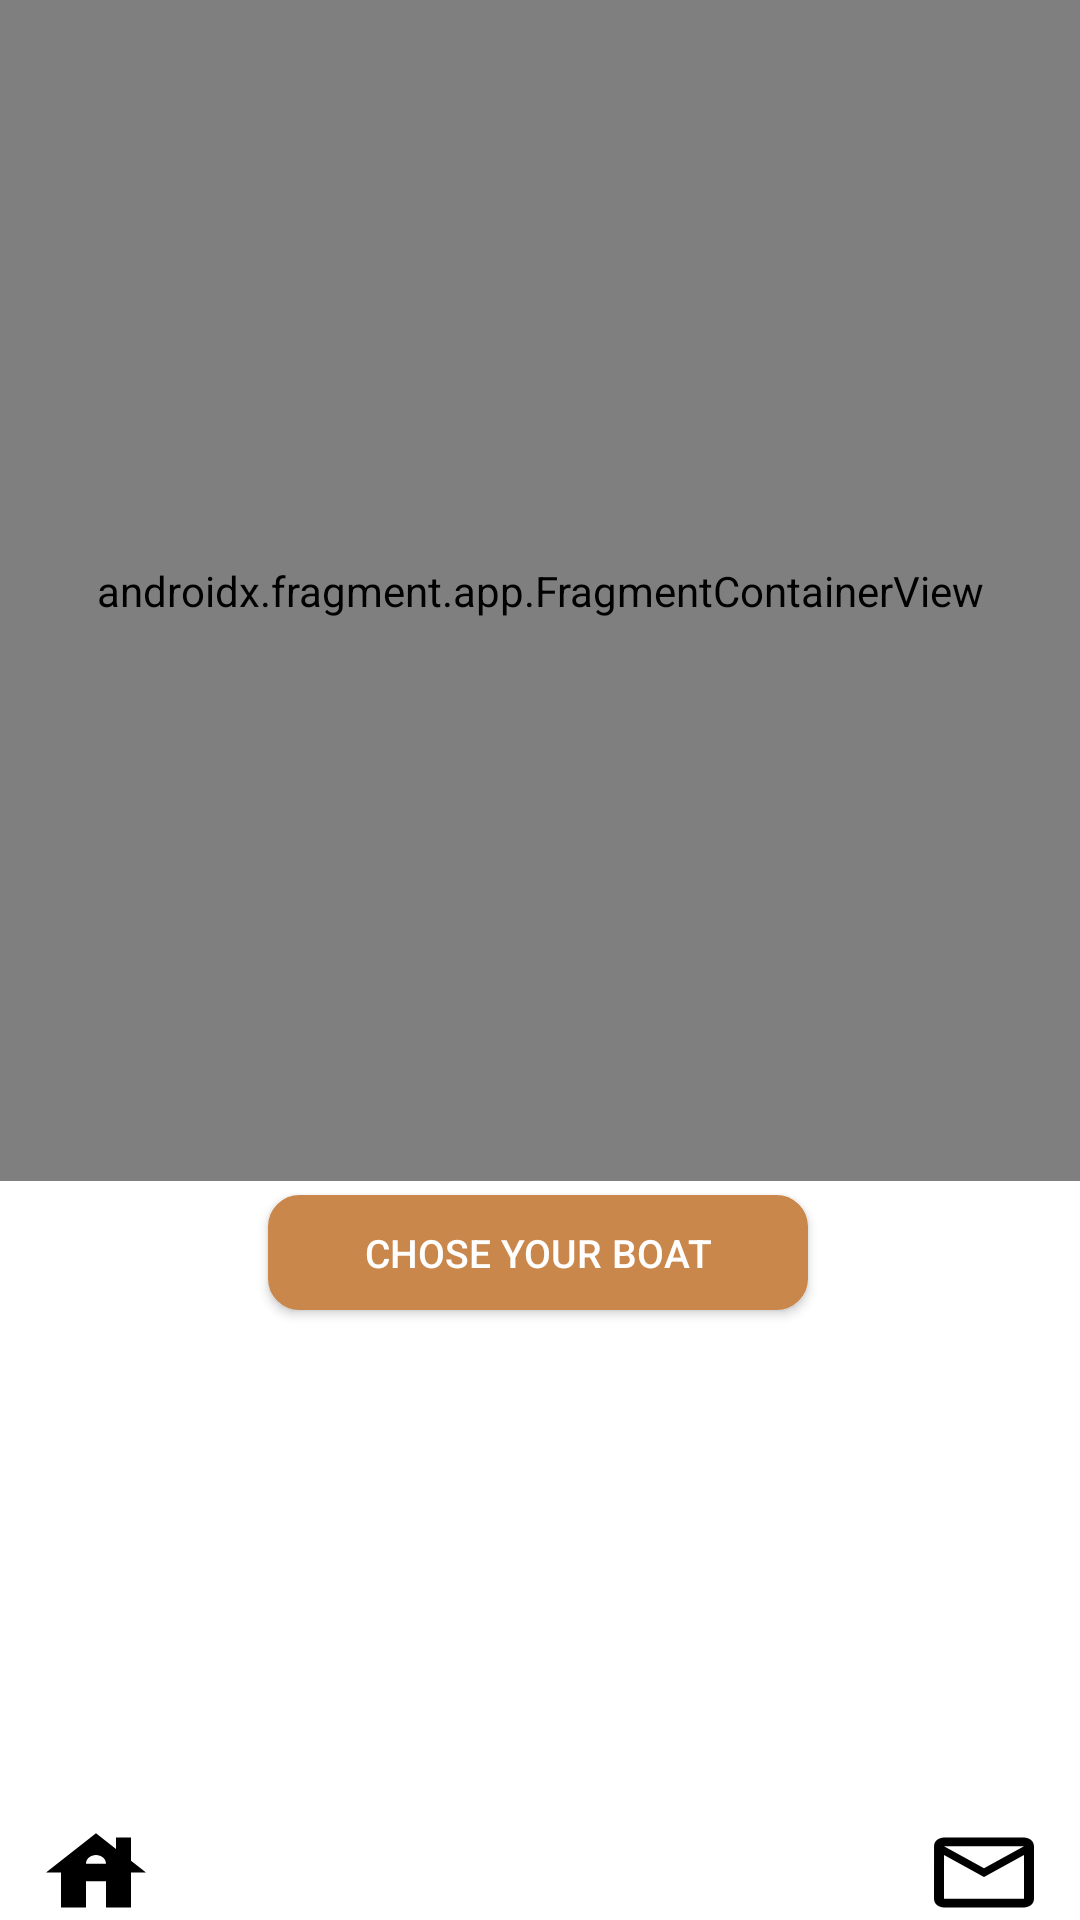

The Android layout XML behind this screen, and the referenced resources:
<!-- AndroidManifest.xml: application theme Theme.LuxDiveTravel -->
<!-- res/layout/fragment_destination_info.xml -->
<androidx.constraintlayout.widget.ConstraintLayout
    xmlns:android="http://schemas.android.com/apk/res/android"
    xmlns:app="http://schemas.android.com/apk/res-auto"
    xmlns:tools="http://schemas.android.com/tools"
    android:layout_width="match_parent"
    android:layout_height="match_parent"
    tools:context=".presentation.destination.DestinationInfo">


    <androidx.fragment.app.FragmentContainerView
        android:id="@+id/destination_content_fragment_container"
        android:name="com.example.luxdivetravel.presentation.destination.ContentDestinationInfo"
        android:layout_width="0dp"
        android:layout_height="0dp"
        android:layout_marginBottom="5dp"
        android:fitsSystemWindows="true"
        app:layout_constraintBottom_toTopOf="@+id/btn_chose_your_boat"
        app:layout_constraintEnd_toEndOf="parent"
        app:layout_constraintHeight_percent="0.615"
        app:layout_constraintHorizontal_bias="1.0"
        app:layout_constraintStart_toStartOf="parent"
        app:layout_constraintTop_toTopOf="parent"
        app:layout_constraintVertical_bias="0.0"
        app:layout_constraintWidth_percent="1" />

    <androidx.appcompat.widget.AppCompatButton
        android:id="@+id/btn_chose_your_boat"
        android:layout_width="0dp"
        android:layout_height="0dp"
        android:layout_marginBottom="5dp"
        android:background="@drawable/destination_button"
        android:text="@string/chose_your_boat"
        android:textColor="@color/white"
        android:textSize="13sp"
        app:flow_horizontalAlign="center"
        app:flow_verticalAlign="bottom"
        app:layout_constraintBottom_toTopOf="@+id/view_pager"
        app:layout_constraintEnd_toEndOf="parent"
        app:layout_constraintHeight_percent="0.06"
        app:layout_constraintHorizontal_bias="0.497"
        app:layout_constraintStart_toStartOf="parent"
        app:layout_constraintWidth_percent="0.5" />

    <androidx.viewpager2.widget.ViewPager2
        android:id="@+id/view_pager"
        android:layout_width="0dp"
        android:layout_height="0dp"
        android:layout_marginBottom="32dp"
        app:layout_constraintBottom_toBottomOf="parent"
        app:layout_constraintEnd_toEndOf="parent"
        app:layout_constraintHeight_percent="0.26"
        app:layout_constraintHorizontal_bias="0.0"
        app:layout_constraintStart_toStartOf="parent"
        app:layout_constraintWidth_percent="1">
    </androidx.viewpager2.widget.ViewPager2>


    <ImageButton
        android:id="@+id/btn_home"
        android:layout_width="wrap_content"
        android:layout_height="0dp"
        app:layout_constraintHeight_percent="0.05"
        android:layout_gravity="center"
        android:backgroundTint="@color/white"
        android:src="@drawable/ic_house"
        app:layout_constraintBottom_toBottomOf="parent"
        app:layout_constraintStart_toStartOf="parent"
        app:layout_constraintTop_toBottomOf="@+id/view_pager" />

    <ImageButton
        android:id="@+id/btn_instagram"
        android:layout_width="50dp"
        android:layout_height="0dp"
        app:layout_constraintHeight_percent="0.05"
        android:layout_marginStart="50dp"
        android:layout_marginEnd="50dp"
        android:backgroundTint="@color/white"
        android:scaleType="centerCrop"
        android:src="@drawable/ic_instagram"
        app:layout_constraintBottom_toBottomOf="parent"
        app:layout_constraintEnd_toStartOf="@+id/btn_facebook"
        app:layout_constraintStart_toEndOf="@+id/btn_home"
        app:layout_constraintTop_toBottomOf="@+id/view_pager" />

    <ImageButton
        android:id="@+id/btn_facebook"
        android:layout_width="50dp"
        android:layout_height="0dp"
        android:layout_marginEnd="50dp"
        android:backgroundTint="@color/white"
        android:scaleType="centerCrop"
        android:src="@drawable/ic_facebook"
        app:layout_constraintBottom_toBottomOf="parent"
        app:layout_constraintEnd_toStartOf="@+id/btn_contact_us"
        app:layout_constraintHeight_percent="0.05"
        app:layout_constraintHorizontal_bias="1"
        app:layout_constraintStart_toEndOf="@+id/btn_home"
        app:layout_constraintTop_toBottomOf="@+id/view_pager"
        app:layout_constraintVertical_bias="0.0" />

    <ImageButton
        android:id="@+id/btn_contact_us"
        android:layout_width="wrap_content"
        android:layout_height="0dp"
        app:layout_constraintHeight_percent="0.05"
        android:backgroundTint="@color/white"
        android:src="@drawable/ic_mail"
        app:layout_constraintBottom_toBottomOf="parent"
        app:layout_constraintEnd_toEndOf="parent"
        app:layout_constraintTop_toBottomOf="@+id/view_pager" />

</androidx.constraintlayout.widget.ConstraintLayout>
<!-- resources referenced by this layout -->
<resources>
  <color name="white">#FFFFFFFF</color>
  <!-- drawable destination_button (drawable) -->
  <?xml version="1.0" encoding="utf-8"?>
  <ripple xmlns:android="http://schemas.android.com/apk/res/android"
      android:shape="rectangle" android:color="@color/white">
      <item>
          <shape android:shape="rectangle">
          <stroke
              android:width="1dp"
              android:color="@color/buttonOrange" />
          <solid android:color="@color/buttonOrange" />
  
          <corners android:radius="10dp" />
          </shape>
      </item>
  </ripple>
  <!-- drawable ic_house (drawable) -->
  <vector android:height="35dp" android:tint="#000000"
      android:viewportHeight="24" android:viewportWidth="24"
      android:width="40dp"
      xmlns:android="http://schemas.android.com/apk/res/android">
      <path android:fillColor="@android:color/white"
          android:pathData="M19,9.3V4h-3v2.6L12,3L2,12h3v8h5v-6h4v6h5v-8h3L19,9.3zM10,10c0,-1.1 0.9,-2 2,-2s2,0.9 2,2H10z"/>
  </vector>
  <!-- drawable ic_mail (drawable) -->
  <vector android:height="35dp" android:tint="#000000"
      android:viewportHeight="24" android:viewportWidth="24"
      android:width="40dp" xmlns:android="http://schemas.android.com/apk/res/android">
      <path android:fillColor="@android:color/white" android:pathData="M20,4L4,4c-1.1,0 -1.99,0.9 -1.99,2L2,18c0,1.1 0.9,2 2,2h16c1.1,0 2,-0.9 2,-2L22,6c0,-1.1 -0.9,-2 -2,-2zM20,18L4,18L4,8l8,5 8,-5v10zM12,11L4,6h16l-8,5z"/>
  </vector>
  <string name="chose_your_boat">Chose Your Boat</string>
  <style name="Theme.LuxDiveTravel" parent="Theme.MaterialComponents.DayNight.NoActionBar">
          
          <item name="colorPrimary">@color/buttonOrange</item>
          <item name="colorPrimaryVariant">@color/purple_700</item>
          <item name="colorOnPrimary">@color/white</item>
          
          <item name="colorSecondary">@color/teal_200</item>
          <item name="colorSecondaryVariant">@color/gray</item>
          <item name="colorOnSecondary">@color/black</item>
          
          <item name="android:statusBarColor">@android:color/transparent</item>
          
          <item name="colorPrimaryDark">@color/buttonOrange</item>
          <item name="windowActionBar">false</item>
          <item name="windowNoTitle">true</item>
  
      </style>
  <color name="buttonOrange">#CA874C</color>
  <color name="purple_700">#FF3700B3</color>
  <color name="teal_200">#FF03DAC5</color>
  <color name="gray">#808080</color>
  <color name="black">#FF000000</color>
</resources>
